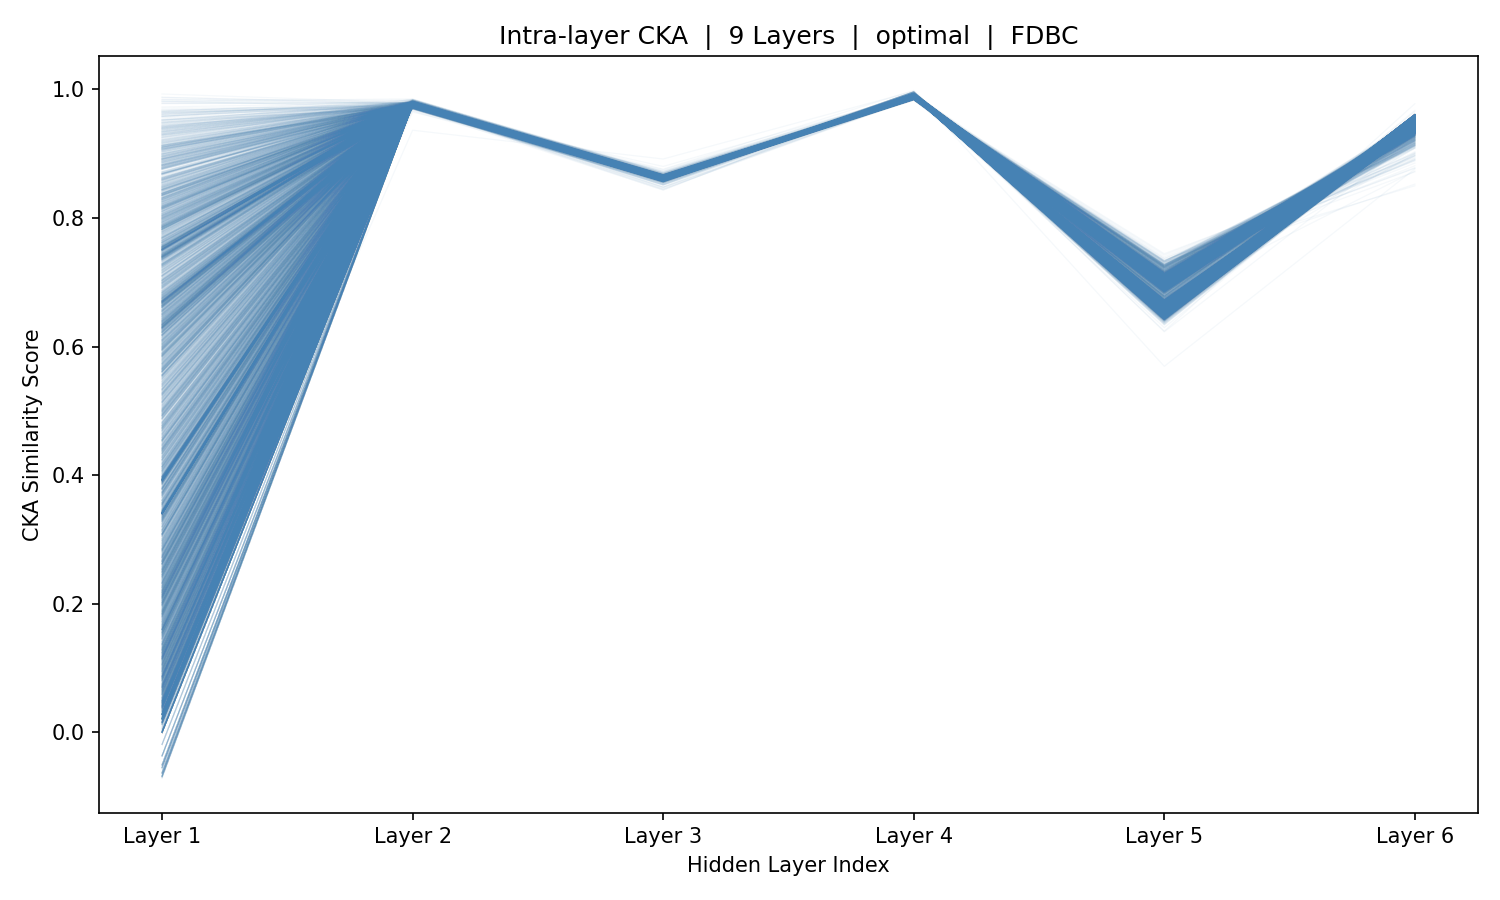

Source data for this figure (header and first rows):
sample_idx, Layer_1, Layer_2, Layer_3, Layer_4, Layer_5, Layer_6
0, -0.05465, 0.9761, 0.8614, 0.9881, 0.6628, 0.9566
1, -0.05465, 0.9761, 0.8614, 0.9881, 0.6628, 0.9566
2, -0.05465, 0.9761, 0.8614, 0.9881, 0.6628, 0.9566
3, -0.05465, 0.9761, 0.8614, 0.9881, 0.6628, 0.9566
4, 0.3915, 0.9758, 0.8612, 0.9881, 0.6628, 0.9566
5, 0.6284, 0.9755, 0.8608, 0.9881, 0.6628, 0.9566
6, 0.739, 0.9752, 0.8605, 0.988, 0.6629, 0.9566
7, 0.751, 0.9752, 0.8604, 0.9879, 0.6629, 0.9568
8, 0.6715, 0.9757, 0.861, 0.9879, 0.6649, 0.956
9, 0.3398, 0.9761, 0.8616, 0.9881, 0.6639, 0.9563
10, -5.205336233918519e-17, 0.9761, 0.8615, 0.9881, 0.6634, 0.9551
11, -5.205336233918519e-17, 0.9761, 0.8615, 0.9881, 0.6634, 0.9551
12, -5.205336233918519e-17, 0.9761, 0.8615, 0.9881, 0.6634, 0.9551
13, -5.205336233918519e-17, 0.9761, 0.8615, 0.9881, 0.6634, 0.9551
14, -5.205336233918519e-17, 0.9761, 0.8615, 0.9881, 0.6634, 0.9551
15, 0.394, 0.9762, 0.8615, 0.9881, 0.6634, 0.9551
16, 0.02346, 0.9761, 0.8616, 0.9881, 0.6634, 0.9551
17, 0.2106, 0.976, 0.8614, 0.9881, 0.6634, 0.9551
18, 0.3705, 0.9758, 0.8613, 0.9881, 0.6635, 0.9548
19, 0.4558, 0.9756, 0.8609, 0.988, 0.6632, 0.9553
20, 0.5531, 0.9758, 0.8613, 0.988, 0.665, 0.9547
21, 0.2263, 0.9768, 0.8619, 0.9882, 0.6638, 0.9553
22, 0.6375, 0.9775, 0.8627, 0.9881, 0.6635, 0.9544
23, 0.7448, 0.9781, 0.8635, 0.9882, 0.6632, 0.9544
24, 0.7497, 0.9781, 0.8639, 0.9885, 0.662, 0.953
25, 0.1355, 0.9763, 0.8617, 0.9884, 0.6605, 0.9533
26, 0.1078, 0.9746, 0.8598, 0.9879, 0.664, 0.9534
27, 0.7444, 0.974, 0.8594, 0.988, 0.6625, 0.9579
28, 0.7623, 0.9739, 0.859, 0.9876, 0.6632, 0.9567
29, 0.6114, 0.9752, 0.8604, 0.9876, 0.664, 0.9499
30, 0.2234, 0.9764, 0.8618, 0.9882, 0.6646, 0.9562
31, 0.6599, 0.9764, 0.8618, 0.9881, 0.6638, 0.9548
32, 0.7507, 0.9764, 0.8619, 0.9882, 0.6634, 0.9543
33, 0.6695, 0.9762, 0.8617, 0.9882, 0.6633, 0.9541
34, 0.3407, 0.9761, 0.8615, 0.9881, 0.6634, 0.9545
35, -5.205336233918519e-17, 0.9761, 0.8615, 0.9881, 0.6634, 0.9551
36, -5.205336233918519e-17, 0.9761, 0.8615, 0.9881, 0.6634, 0.9551
37, -5.205336233918519e-17, 0.9761, 0.8615, 0.9881, 0.6634, 0.9551
38, 0.3943, 0.9762, 0.8616, 0.9881, 0.6634, 0.9551
39, 0.5677, 0.9763, 0.8618, 0.9881, 0.6633, 0.9551
40, 0.6339, 0.9764, 0.8619, 0.9881, 0.6633, 0.9551
41, 0.611, 0.9764, 0.862, 0.9882, 0.6634, 0.9547
42, 0.5006, 0.9761, 0.8614, 0.9881, 0.6628, 0.9551
43, 0.3094, 0.9755, 0.8601, 0.988, 0.6625, 0.9554
44, 0.6488, 0.9745, 0.86, 0.9881, 0.6633, 0.9564
45, 0.729, 0.9738, 0.8595, 0.988, 0.6639, 0.9556
46, 0.7267, 0.9739, 0.8591, 0.9877, 0.6639, 0.9546
47, 0.6316, 0.9753, 0.8608, 0.9878, 0.6686, 0.9501
48, 0.2821, 0.9763, 0.8622, 0.9884, 0.6655, 0.9547
49, 0.8144, 0.9761, 0.8618, 0.9883, 0.6648, 0.9508
50, 0.6407, 0.9761, 0.8618, 0.9882, 0.6651, 0.9508
51, 0.3405, 0.9761, 0.8618, 0.9882, 0.665, 0.9508
52, -0.06876, 0.9761, 0.8618, 0.9882, 0.6646, 0.9513
53, 0.3931, 0.976, 0.8617, 0.9882, 0.6646, 0.9513
54, 0.4142, 0.9762, 0.8617, 0.9882, 0.6646, 0.9513
55, 0.1574, 0.9764, 0.8619, 0.9882, 0.6646, 0.9513
56, 0.04131, 0.9763, 0.8618, 0.9882, 0.6646, 0.9514
57, 0.02595, 0.9761, 0.8618, 0.9883, 0.6647, 0.9511
58, 0.06523, 0.976, 0.8615, 0.9883, 0.6649, 0.951
59, 0.3308, 0.9761, 0.8619, 0.9884, 0.6652, 0.9498
... 5,366 more rows
